Photos from the image-classification dataset "dataset" in the GitHub repository martinsaxa/jute-disease-dataset. Its 5 classes are: dieback, fresh, holed, mosaic, stem soft rot.

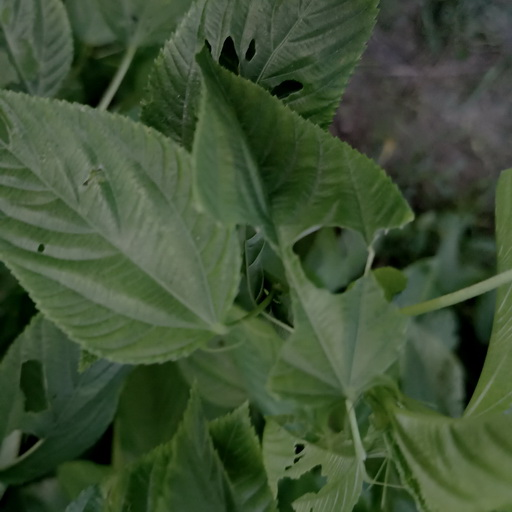
Label: holed

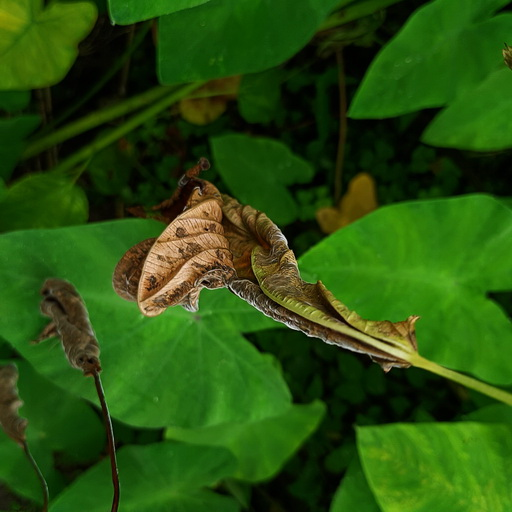
Label: dieback

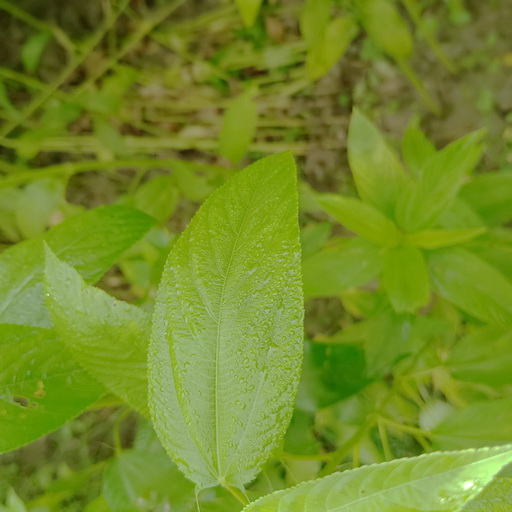
Label: fresh

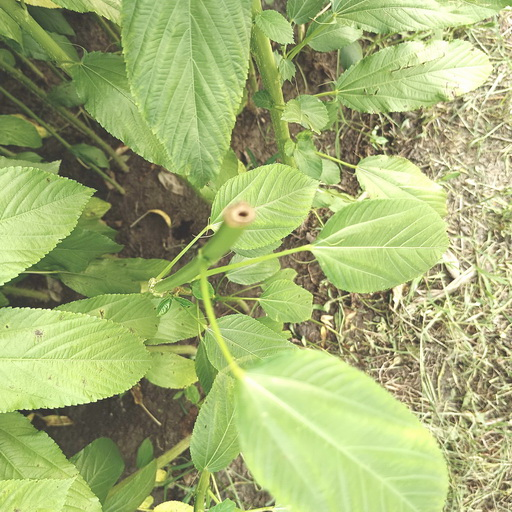
Label: stem soft rot

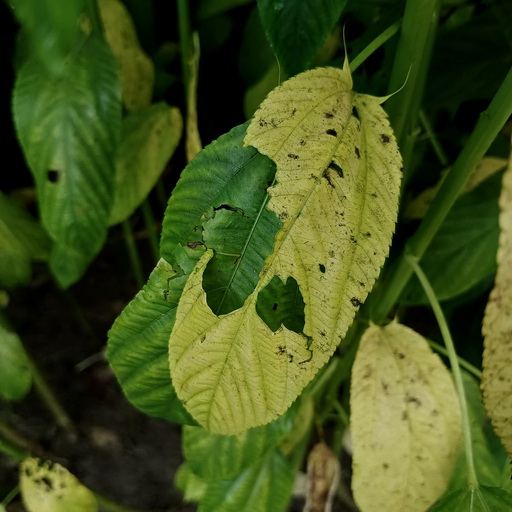
Label: mosaic

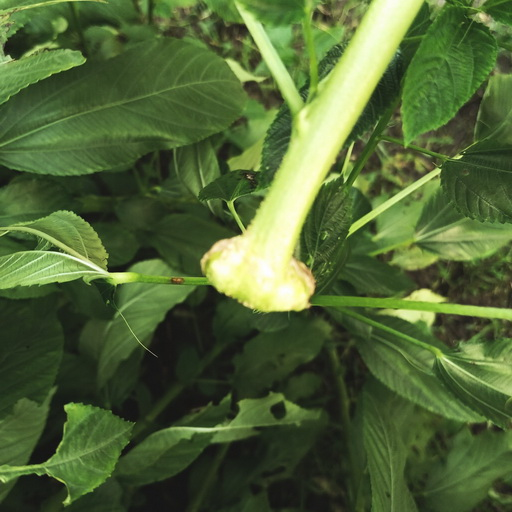
Label: stem soft rot
